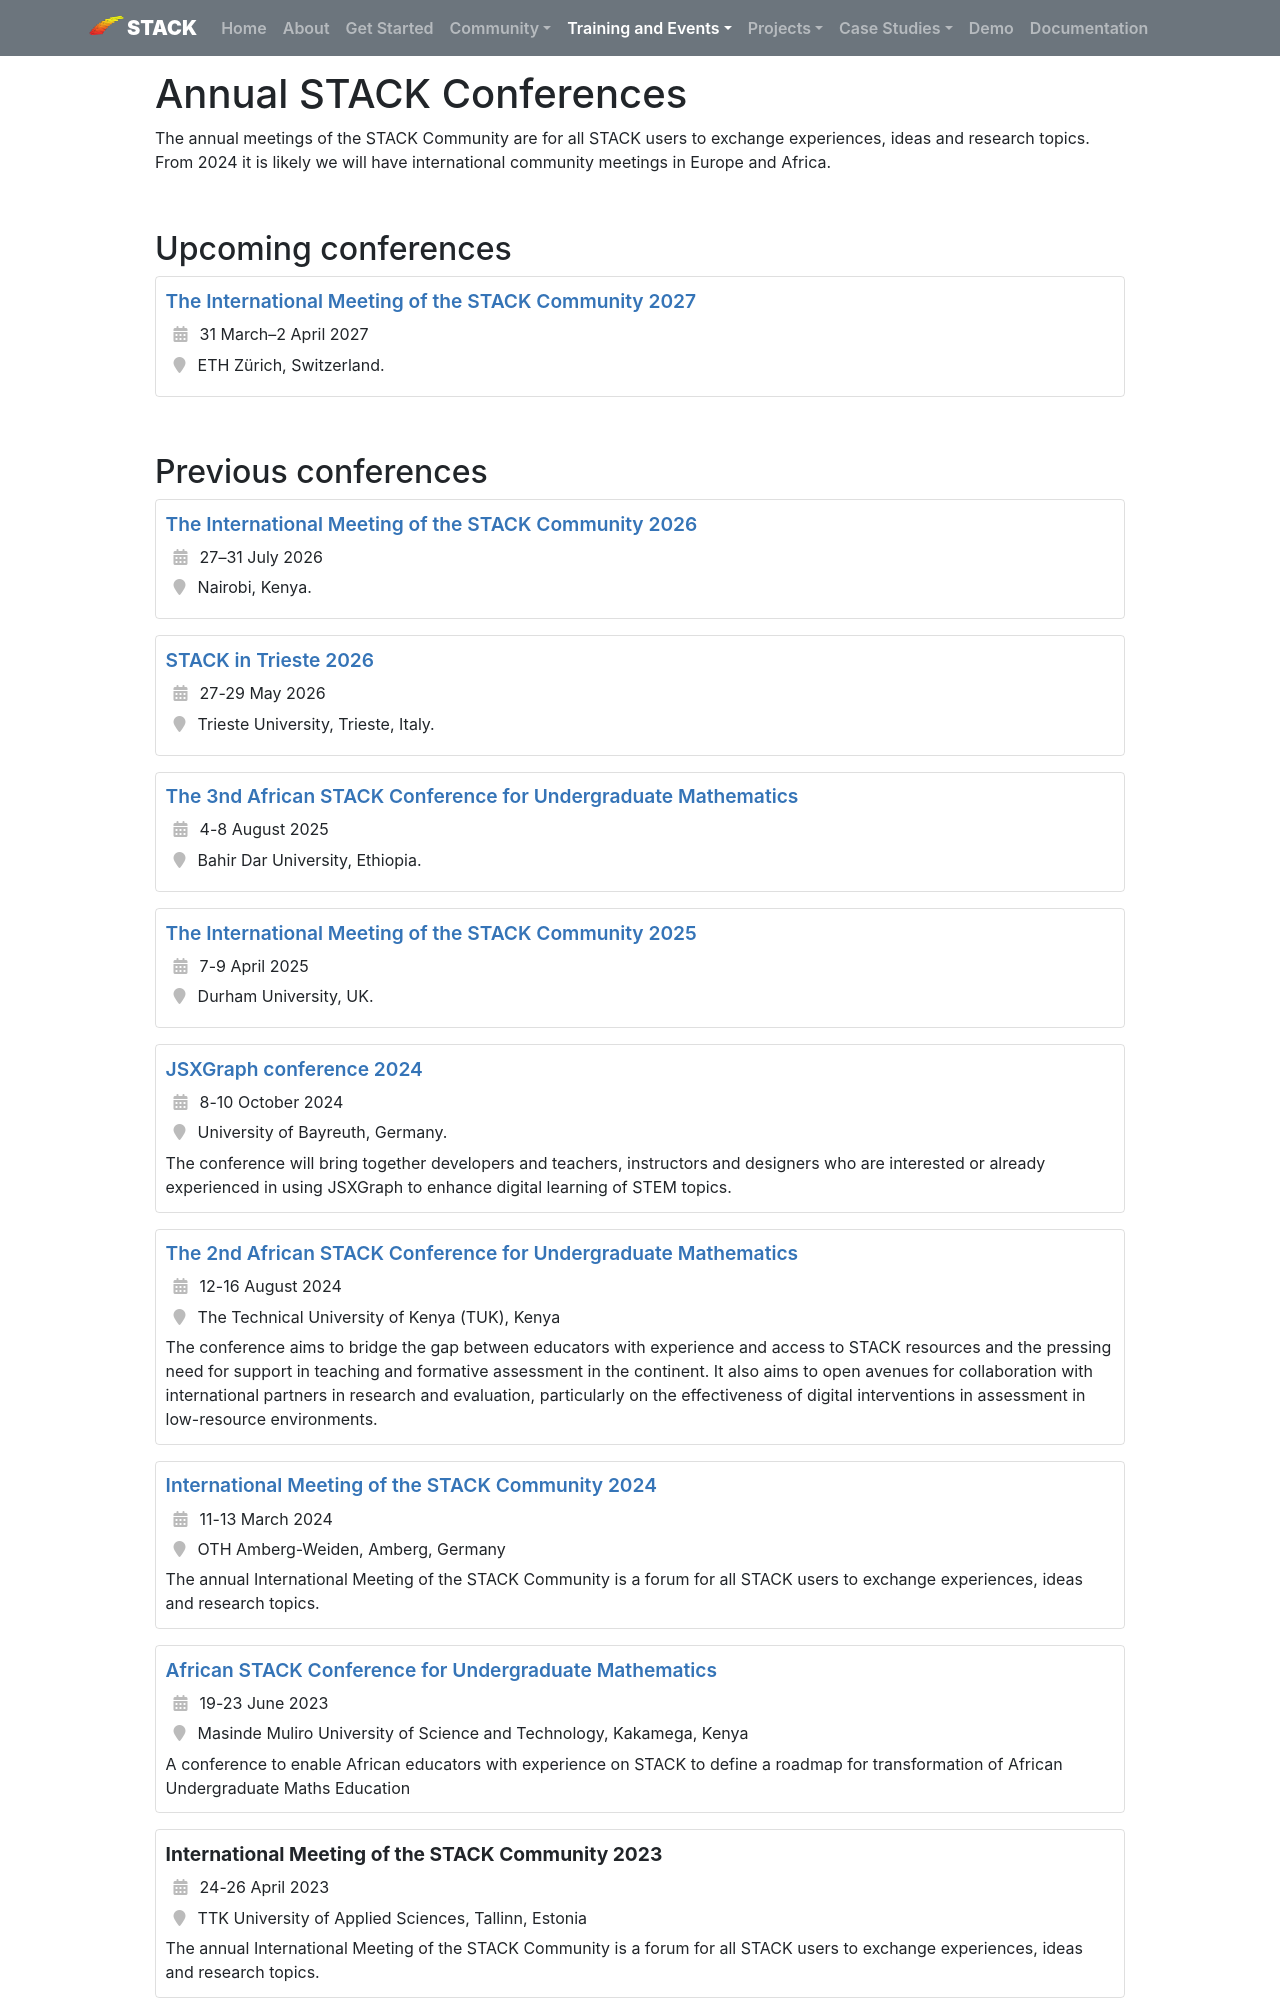

repository: maths/stack-web · page: Conference/index.html · generator: mkdocs

# Annual STACK Conferences

The annual meetings of the STACK Community are for all STACK users to exchange experiences, ideas and research topics.
From 2024 it is likely we will have international community meetings in Europe and Africa.

<br/>

## Upcoming conferences

<div class="card-table"></div>

| Title                                                                                                       | Date                       | Location                                                     | Description                                                  |
| ----------------------------------------------------------------------------------------------------------- | -------------------------- | --------------------------------------------------------------------- | ------------------------------------------------------------ |
| **[The International Meeting of the STACK Community 2027](https://math.ethz.ch/stack2027)** | 31 March–2 April 2027 | ETH Zürich, Switzerland.

<br/>
